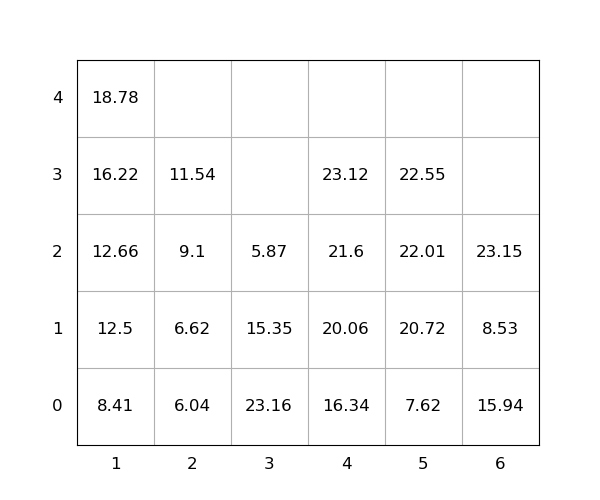

The table this chart was drawn from, first rows:
idx, loc_x, loc_y, loc_z, weight, group, score, seq, reloc, size(ft)
1, 1, 0, 0, 8.41, 0, 8.41, 0, 0, 20
2, 3, 0, 0, 23.16, 0, 23.16, 0, 1.0, 20
3, 6, 0, 0, 15.94, 0, 15.94, 0, 1.0, 20
4, 4, 0, 0, 16.34, 0, 16.34, 0, 0, 20
5, 5, 0, 0, 7.62, 0, 7.62, 0, 0, 20
6, 6, 0, 1, 8.53, 0, 8.53, 0, 1.0, 20
7, 5, 0, 1, 20.72, 0, 20.72, 0, 0, 20
8, 2, 0, 0, 6.04, 0, 6.04, 1, 0, 20
9, 3, 0, 1, 15.35, 0, 15.35, 2, 1.0, 20
10, 5, 0, 2, 22.01, 0, 22.01, 3, 0, 20
11, 1, 0, 1, 12.5, 0, 12.5, 4, 0, 20
12, 1, 0, 2, 12.66, 0, 12.66, 5, 0, 20
13, 6, 0, 2, 23.15, 0, 23.15, 6, 1.0, 20
14, 4, 0, 1, 20.06, 0, 20.06, 7, 0, 20
15, 5, 0, 3, 22.55, 0, 22.55, 8, 0, 20
16, 2, 0, 1, 6.62, 0, 6.62, 9, 0, 20
17, 4, 0, 2, 21.6, 0, 21.6, 10, 0, 20
18, 1, 0, 3, 16.22, 0, 16.22, 11, 0, 20
19, 2, 0, 2, 9.1, 0, 9.1, 12, 0, 20
20, 4, 0, 3, 23.12, 0, 23.12, 13, 0, 20
21, 1, 0, 4, 18.78, 0, 18.78, 14, 0, 20
22, 3, 0, 2, 5.87, 0, 5.87, 15, 1.0, 20
23, 2, 0, 3, 11.54, 0, 11.54, 16, 0, 20
